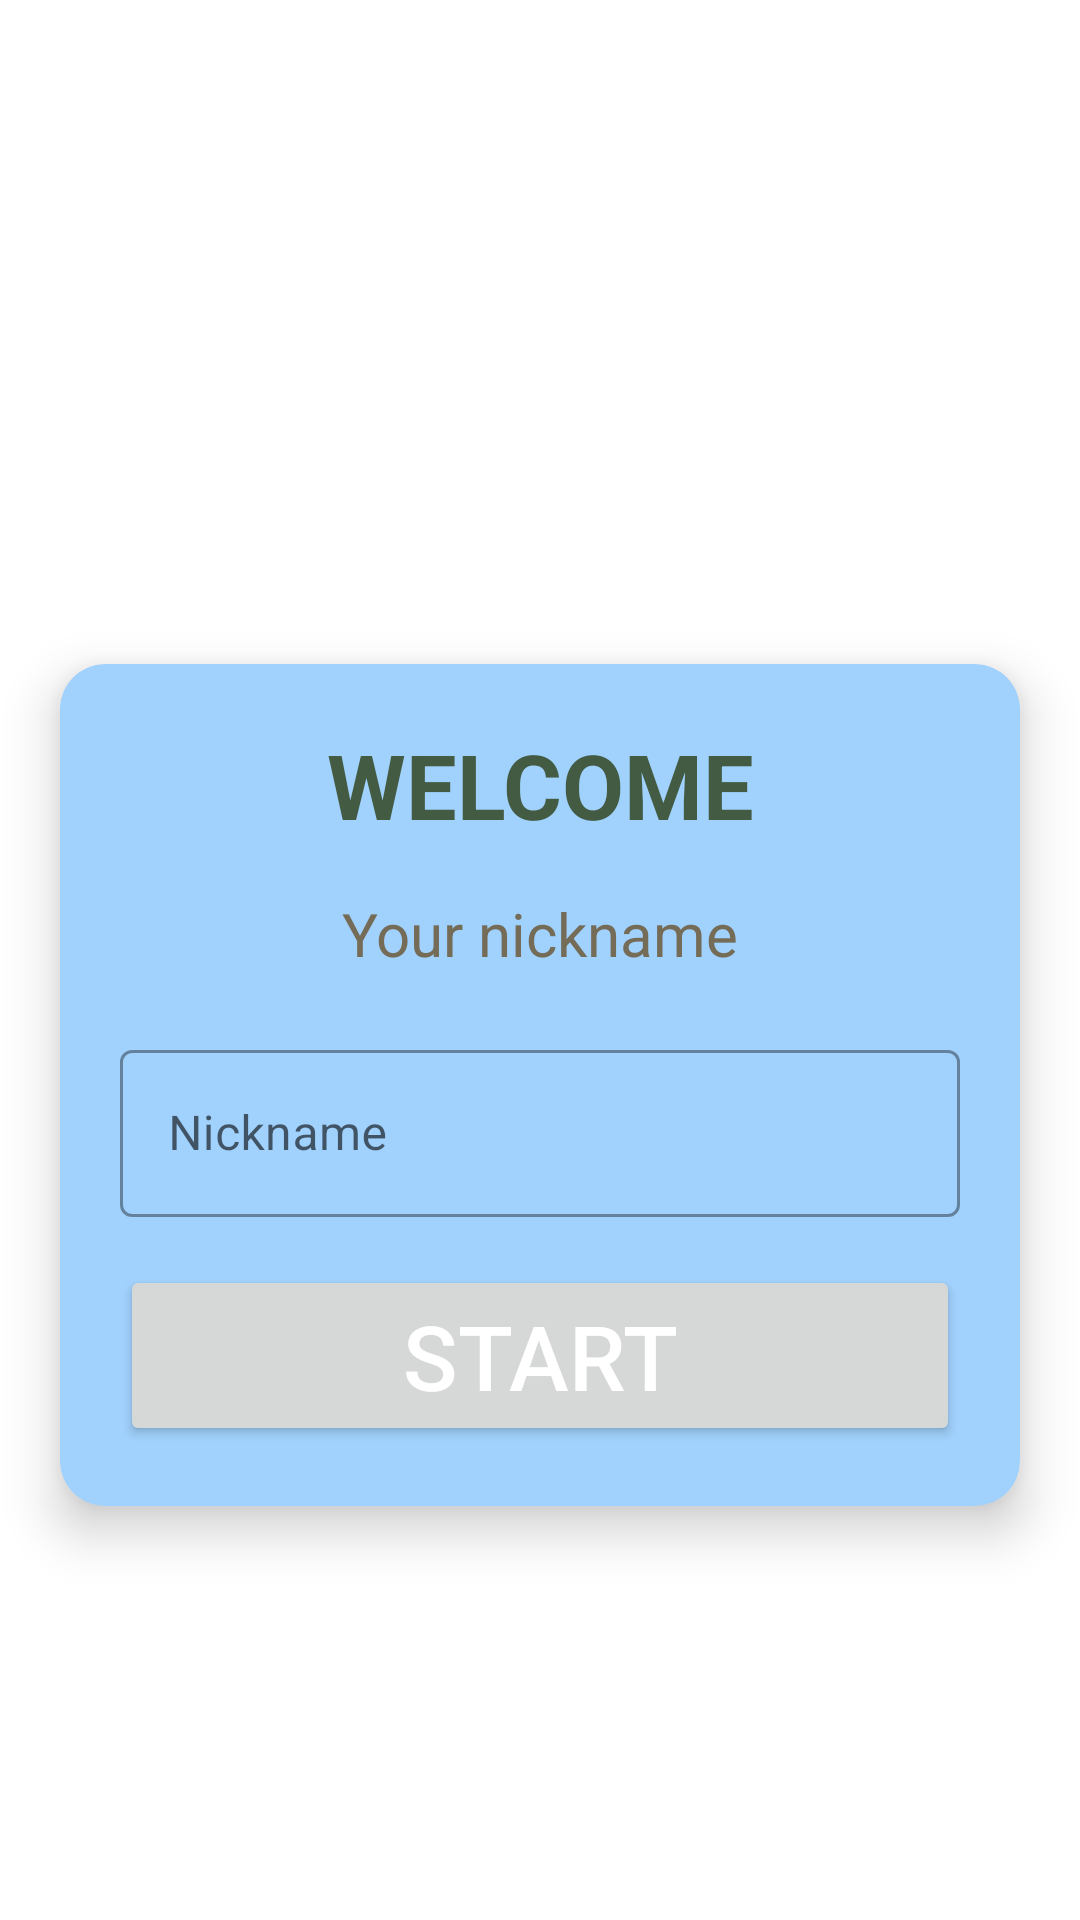

Reconstruct the res/layout file that produces this screen, plus the resources it refers to.
<!-- AndroidManifest.xml: application theme Theme.TheQuiz -->
<!-- res/layout/activity_main.xml -->
<?xml version="1.0" encoding="utf-8"?>
<LinearLayout xmlns:android="http://schemas.android.com/apk/res/android"
    xmlns:app="http://schemas.android.com/apk/res-auto"
    xmlns:tools="http://schemas.android.com/tools"
    android:layout_width="match_parent"
    android:layout_height="match_parent"
    android:background="@drawable/ic_bg"
    android:gravity="center"
    android:onClick="startButton"
    android:orientation="vertical"
    tools:context=".MainActivity">

    <TextView
        android:id="@+id/app_name"
        android:layout_width="match_parent"
        android:layout_height="wrap_content"
        android:layout_marginBottom="30dp"
        android:gravity="center"
        android:text="FUN QUIZ"
        android:textColor="@android:color/white"
        android:textSize="40sp"
        android:textStyle="bold" />

    <androidx.cardview.widget.CardView
        android:id="@+id/cv_main"
        android:layout_width="match_parent"
        android:layout_height="wrap_content"
        android:layout_marginStart="20dp"
        android:layout_marginEnd="20dp"
        app:cardBackgroundColor="#a1d2fd"
        app:cardCornerRadius="15dp"
        app:cardElevation="10dp">

        <LinearLayout
            android:layout_width="match_parent"
            android:layout_height="wrap_content"
            android:orientation="vertical"
            android:padding="20dp">

            <TextView
                android:id="@+id/title"
                android:layout_width="match_parent"
                android:layout_height="wrap_content"
                android:gravity="center"
                android:text="WELCOME"
                android:textColor="#435B43"
                android:textSize="30sp"
                android:textStyle="bold" />

            <TextView
                android:id="@+id/description"
                android:layout_width="match_parent"
                android:layout_height="wrap_content"
                android:layout_marginTop="16dp"
                android:gravity="center"
                android:text="Your nickname"
                android:textColor="#756C58"
                android:textSize="20sp" />

            <com.google.android.material.textfield.TextInputLayout
                android:id="@+id/nickname"
                style="@style/Widget.MaterialComponents.TextInputLayout.OutlinedBox"
                android:layout_width="match_parent"
                android:layout_height="wrap_content"
                android:layout_marginTop="20dp">

                <androidx.appcompat.widget.AppCompatEditText
                    android:id="@+id/name"
                    android:layout_width="match_parent"
                    android:layout_height="wrap_content"
                    android:hint="Nickname"
                    android:imeOptions="actionGo"
                    android:inputType="textCapWords"
                    android:textColor="#456A43"
                    android:textColorHint="#7A8070"
                    tools:ignore="SpeakableTextPresentCheck" />
            </com.google.android.material.textfield.TextInputLayout>

            <Button
                android:id="@+id/start"
                android:layout_width="match_parent"
                android:layout_height="wrap_content"
                android:layout_marginTop="16dp"
                android:onClick="startButton"
                android:text="START"
                android:textColor="@android:color/white"
                android:textSize="30sp" />
        </LinearLayout>
    </androidx.cardview.widget.CardView>
</LinearLayout>
<!-- resources referenced by this layout -->
<resources>
  <style name="Theme.TheQuiz" parent="Theme.MaterialComponents.DayNight.DarkActionBar">
          
          <item name="colorPrimary">@color/purple_500</item>
          <item name="colorPrimaryVariant">@color/purple_700</item>
          <item name="colorOnPrimary">@color/white</item>
          
          <item name="colorSecondary">@color/teal_200</item>
          <item name="colorSecondaryVariant">@color/teal_700</item>
          <item name="colorOnSecondary">@color/black</item>
          
          <item name="android:statusBarColor" tools:targetApi="l">?attr/colorPrimaryVariant</item>
          
      </style>
  <color name="purple_500">#FF6200EE</color>
  <color name="purple_700">#FF3700B3</color>
  <color name="white">#FFFFFFFF</color>
  <color name="teal_200">#FF03DAC5</color>
  <color name="teal_700">#FF018786</color>
  <color name="black">#FF000000</color>
</resources>
